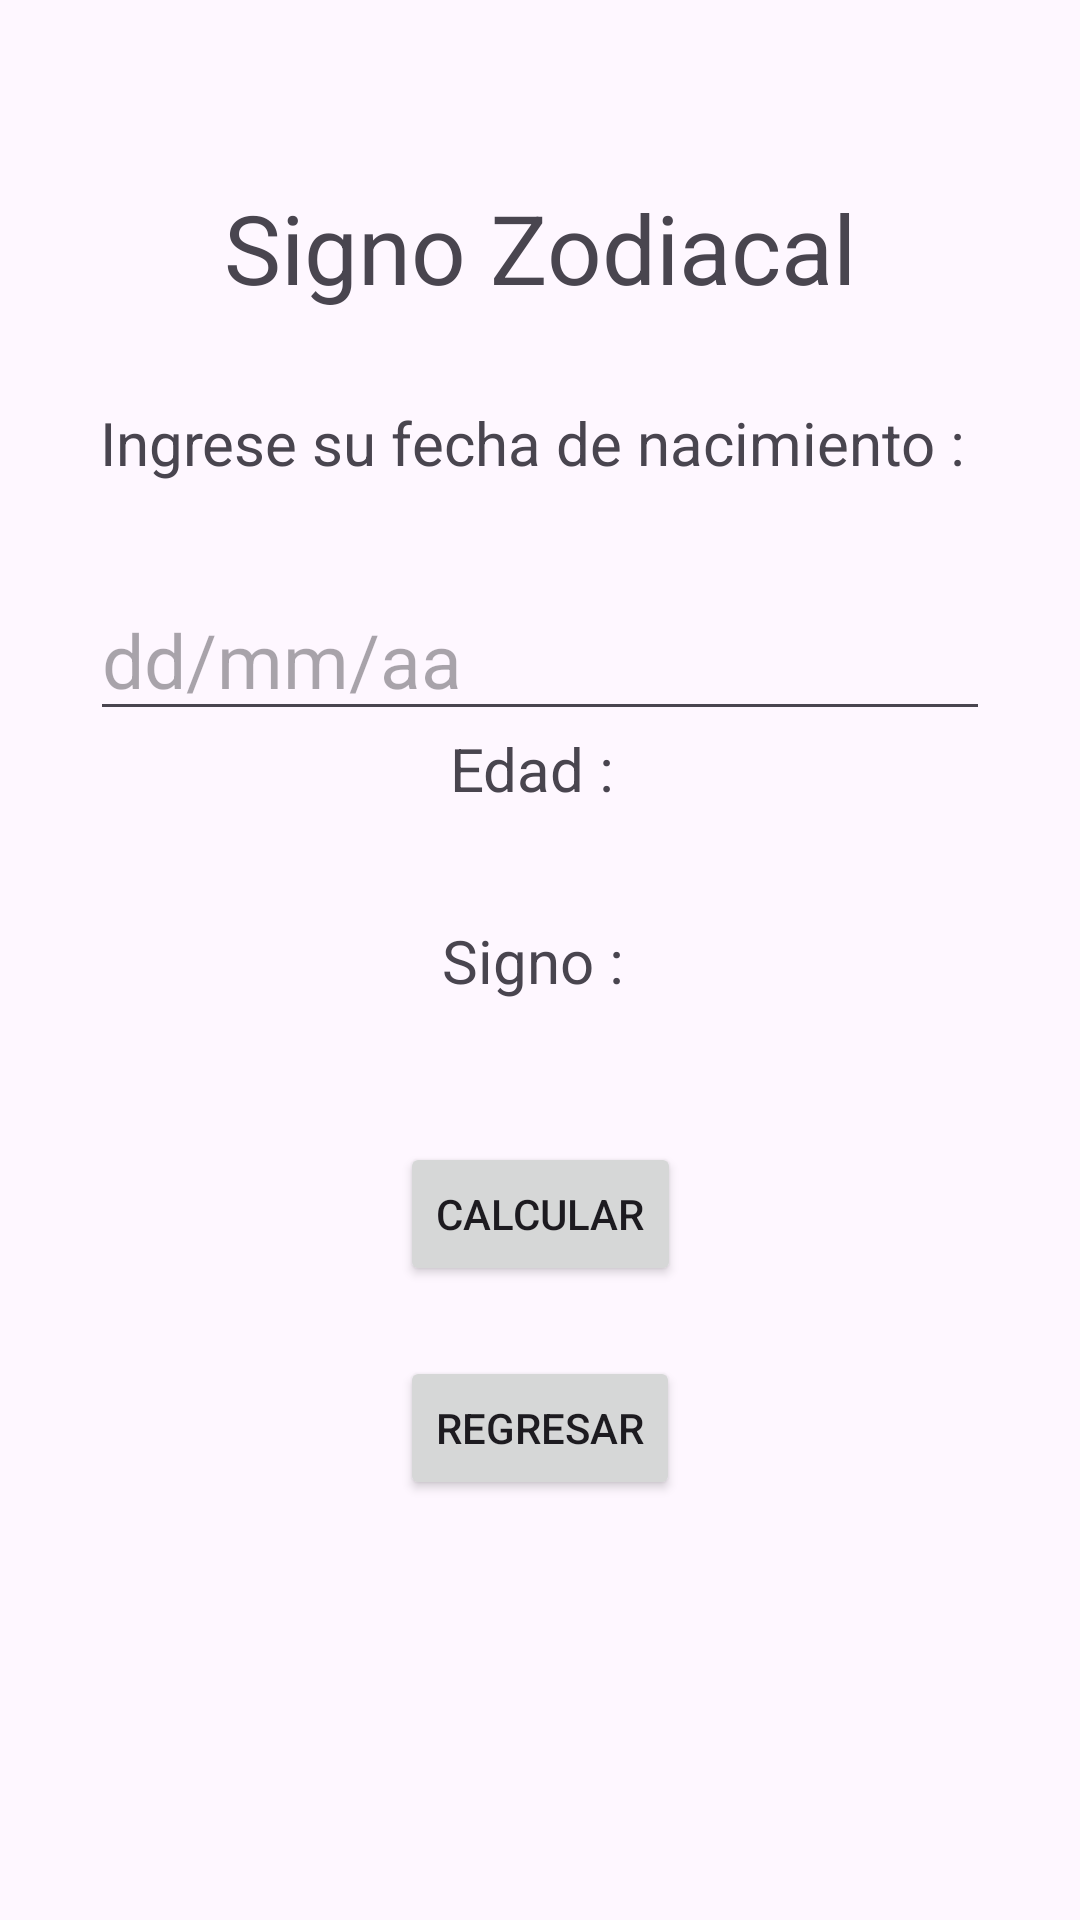

Android layout source for this screen:
<!-- AndroidManifest.xml: application theme Theme.PracticandoParcial2 -->
<!-- res/layout/activity_signos.xml -->
<?xml version="1.0" encoding="utf-8"?>
<androidx.constraintlayout.widget.ConstraintLayout xmlns:android="http://schemas.android.com/apk/res/android"
    xmlns:app="http://schemas.android.com/apk/res-auto"
    xmlns:tools="http://schemas.android.com/tools"
    android:id="@+id/main"
    android:layout_width="match_parent"
    android:layout_height="match_parent"
    tools:context=".SignosActivity">

    <TextView
        android:id="@+id/textView6"
        android:layout_width="wrap_content"
        android:layout_height="wrap_content"
        android:layout_marginBottom="30dp"
        android:text="Signo Zodiacal"
        android:textSize="32sp"
        app:layout_constraintBottom_toTopOf="@+id/textView7"
        app:layout_constraintEnd_toEndOf="parent"
        app:layout_constraintStart_toStartOf="parent" />

    <TextView
        android:id="@+id/textView7"
        android:layout_width="wrap_content"
        android:layout_height="wrap_content"
        android:layout_marginTop="134dp"
        android:text="Ingrese su fecha de nacimiento : "
        android:textSize="20sp"
        app:layout_constraintEnd_toEndOf="parent"
        app:layout_constraintStart_toStartOf="parent"
        app:layout_constraintTop_toTopOf="parent" />

    <EditText
        android:id="@+id/fechaNacimientoText"
        android:layout_width="wrap_content"
        android:layout_height="wrap_content"
        android:layout_marginTop="32dp"
        android:width="300dp"
        android:ems="10"
        android:hint="dd/mm/aa"
        android:inputType="date"
        android:textSize="25sp"
        app:layout_constraintEnd_toEndOf="parent"
        app:layout_constraintStart_toStartOf="parent"
        app:layout_constraintTop_toBottomOf="@+id/textView7" />

    <TextView
        android:id="@+id/edadTEXT"
        android:layout_width="wrap_content"
        android:layout_height="wrap_content"
        android:layout_marginBottom="37dp"
        android:text="Edad : "
        android:textSize="20sp"
        app:layout_constraintBottom_toTopOf="@+id/SignoText"
        app:layout_constraintEnd_toEndOf="parent"
        app:layout_constraintStart_toStartOf="parent" />

    <TextView
        android:id="@+id/SignoText"
        android:layout_width="wrap_content"
        android:layout_height="wrap_content"
        android:text="Signo : "
        android:textSize="20sp"
        app:layout_constraintBottom_toBottomOf="parent"
        app:layout_constraintEnd_toEndOf="parent"
        app:layout_constraintStart_toStartOf="parent"
        app:layout_constraintTop_toTopOf="parent" />

    <Button
        android:id="@+id/buttonRegresarSgno"
        android:layout_width="wrap_content"
        android:layout_height="wrap_content"
        android:layout_marginBottom="140dp"
        android:text="Regresar"
        app:layout_constraintBottom_toBottomOf="parent"
        app:layout_constraintEnd_toEndOf="parent"
        app:layout_constraintStart_toStartOf="parent" />

    <Button
        android:id="@+id/calcularSignoButton"
        android:layout_width="wrap_content"
        android:layout_height="wrap_content"
        android:layout_marginTop="47dp"
        android:text="Calcular"
        app:layout_constraintEnd_toEndOf="parent"
        app:layout_constraintStart_toStartOf="parent"
        app:layout_constraintTop_toBottomOf="@+id/SignoText" />
</androidx.constraintlayout.widget.ConstraintLayout>
<!-- resources referenced by this layout -->
<resources>
  <style name="Theme.PracticandoParcial2" parent="Base.Theme.PracticandoParcial2" />
  <style name="Base.Theme.PracticandoParcial2" parent="Theme.Material3.DayNight.NoActionBar">
          
          
      </style>
</resources>
